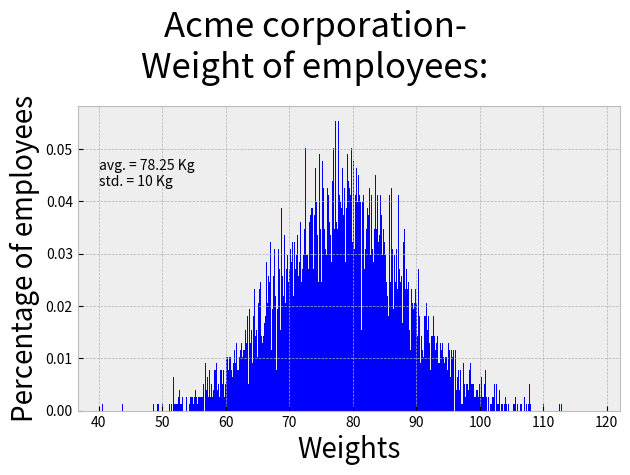

The matplotlib source for this figure:
#Imports:
import numpy as np
import matplotlib.pyplot as plt
from matplotlib import style

#Style of plots:
style.use("bmh")

#Making x values:
mu, sigma = 78.25, 10
x = mu + sigma * np.random.randn(10000)

#Creating a window, defining and adjusting the plot:
plt.hist(x, 1000, facecolor="blue", density=True)
plt.xlabel("Weights", fontsize=20, color="black")
plt.ylabel("Percentage of employees", fontsize=20, color="black")
plt.suptitle("Acme corporation-\nWeight of employees:", fontsize=25, color="black")
plt.text(40, 0.043, "avg. = 78.25 Kg\nstd. = 10 Kg")
plt.tight_layout()
plt.grid(True)

#Opening the windows:
plt.show()